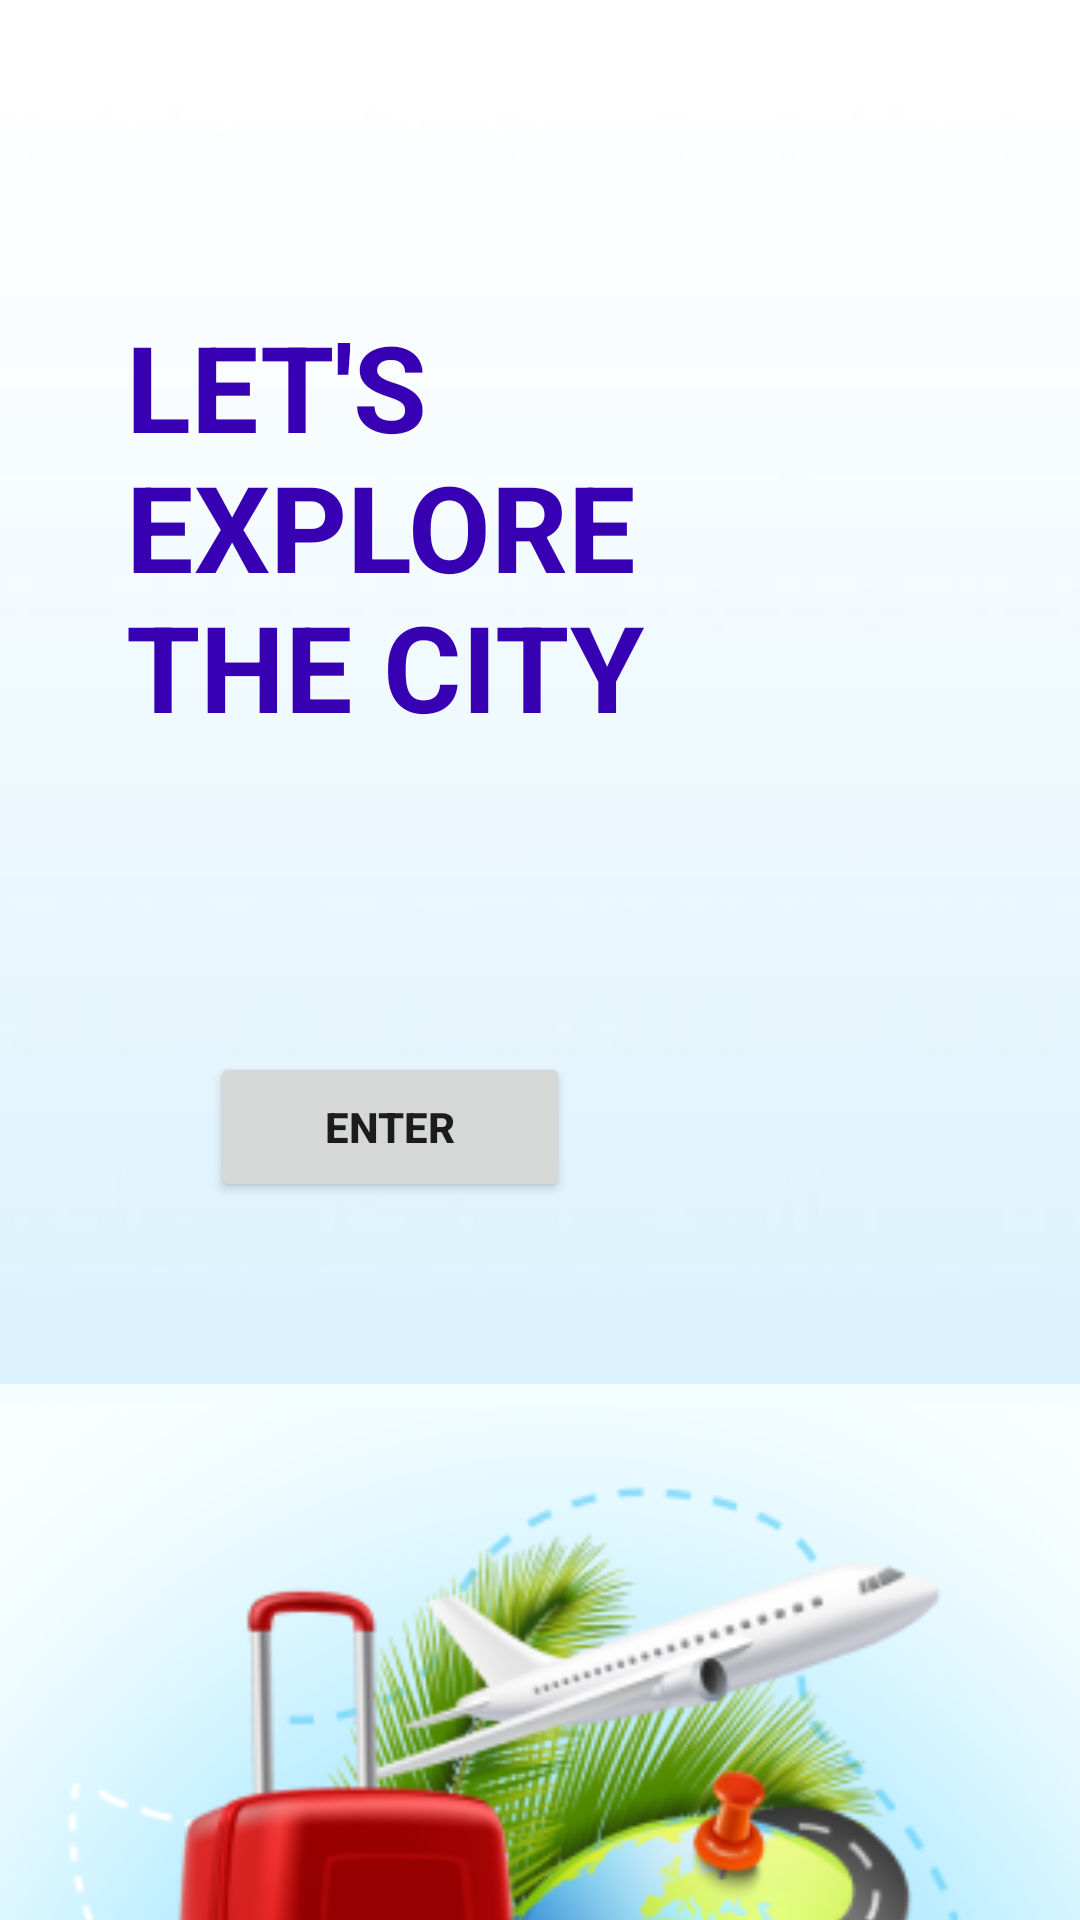

Produce the Android XML layout that renders to this screen, including the resource entries it uses.
<!-- AndroidManifest.xml: application theme Theme.FindYourDestination -->
<!-- res/layout/activity_welcomescreen.xml -->
<?xml version="1.0" encoding="utf-8"?>
<LinearLayout
    xmlns:android="http://schemas.android.com/apk/res/android"
    xmlns:app="http://schemas.android.com/apk/res-auto"
    xmlns:tools="http://schemas.android.com/tools"
    android:layout_width="match_parent"
    android:layout_height="match_parent"
    android:background="@drawable/background"
    tools:context=".welcomescreen">


    <LinearLayout
        android:layout_width="match_parent"
        android:layout_height="710dp"
        android:layout_marginTop="100dp"
        android:layout_marginBottom="10dp"
        android:orientation="vertical">

        <TextView
            android:layout_width="wrap_content"
            android:layout_height="wrap_content"
            android:layout_marginLeft="40dp"
            android:padding="2dp"
            android:text="LET'S

            EXPLORE

            THE CITY"
            android:textColor="@color/purple_700"
            android:textSize="40sp"
            android:textStyle="bold" />

        <Button
            android:layout_width="120dp"
            android:layout_height="50dp"
            android:layout_marginTop="100dp"
            android:layout_marginBottom="50dp"
            android:layout_marginLeft="70dp"
            android:text="ENTER"
            android:textStyle="bold"/>


        <ImageView
            android:layout_width="match_parent"
            android:layout_height="match_parent"
            android:layout_gravity="center_horizontal"
            android:src="@drawable/start_image" />


    </LinearLayout>
</LinearLayout>
<!-- resources referenced by this layout -->
<resources>
  <!-- drawable background: jpg bitmap (drawable, 3683 bytes) -->
  <!-- drawable start_image: png bitmap (drawable, 121196 bytes) -->
  <style name="Theme.FindYourDestination" parent="Theme.AppCompat.Light.NoActionBar">
          
          <item name="colorPrimary">@color/purple_500</item>
          <item name="colorPrimaryVariant">@color/purple_700</item>
          <item name="colorOnPrimary">@color/white</item>
          
          <item name="colorSecondary">@color/teal_200</item>
          <item name="colorSecondaryVariant">@color/teal_700</item>
          <item name="colorOnSecondary">@color/black</item>
          
          <item name="android:statusBarColor">?attr/colorPrimaryVariant</item>
          
      </style>
  <!-- not gathered from this repository: default colours our renderer supplied (Android Studio template values) -->
  <color name="purple_500">#FF6200EE</color>
  <color name="purple_700">#FF3700B3</color>
  <color name="teal_200">#FF03DAC5</color>
  <color name="teal_700">#FF018786</color>
  <color name="black">#FF000000</color>
  <color name="white">#FFFFFFFF</color>
</resources>
